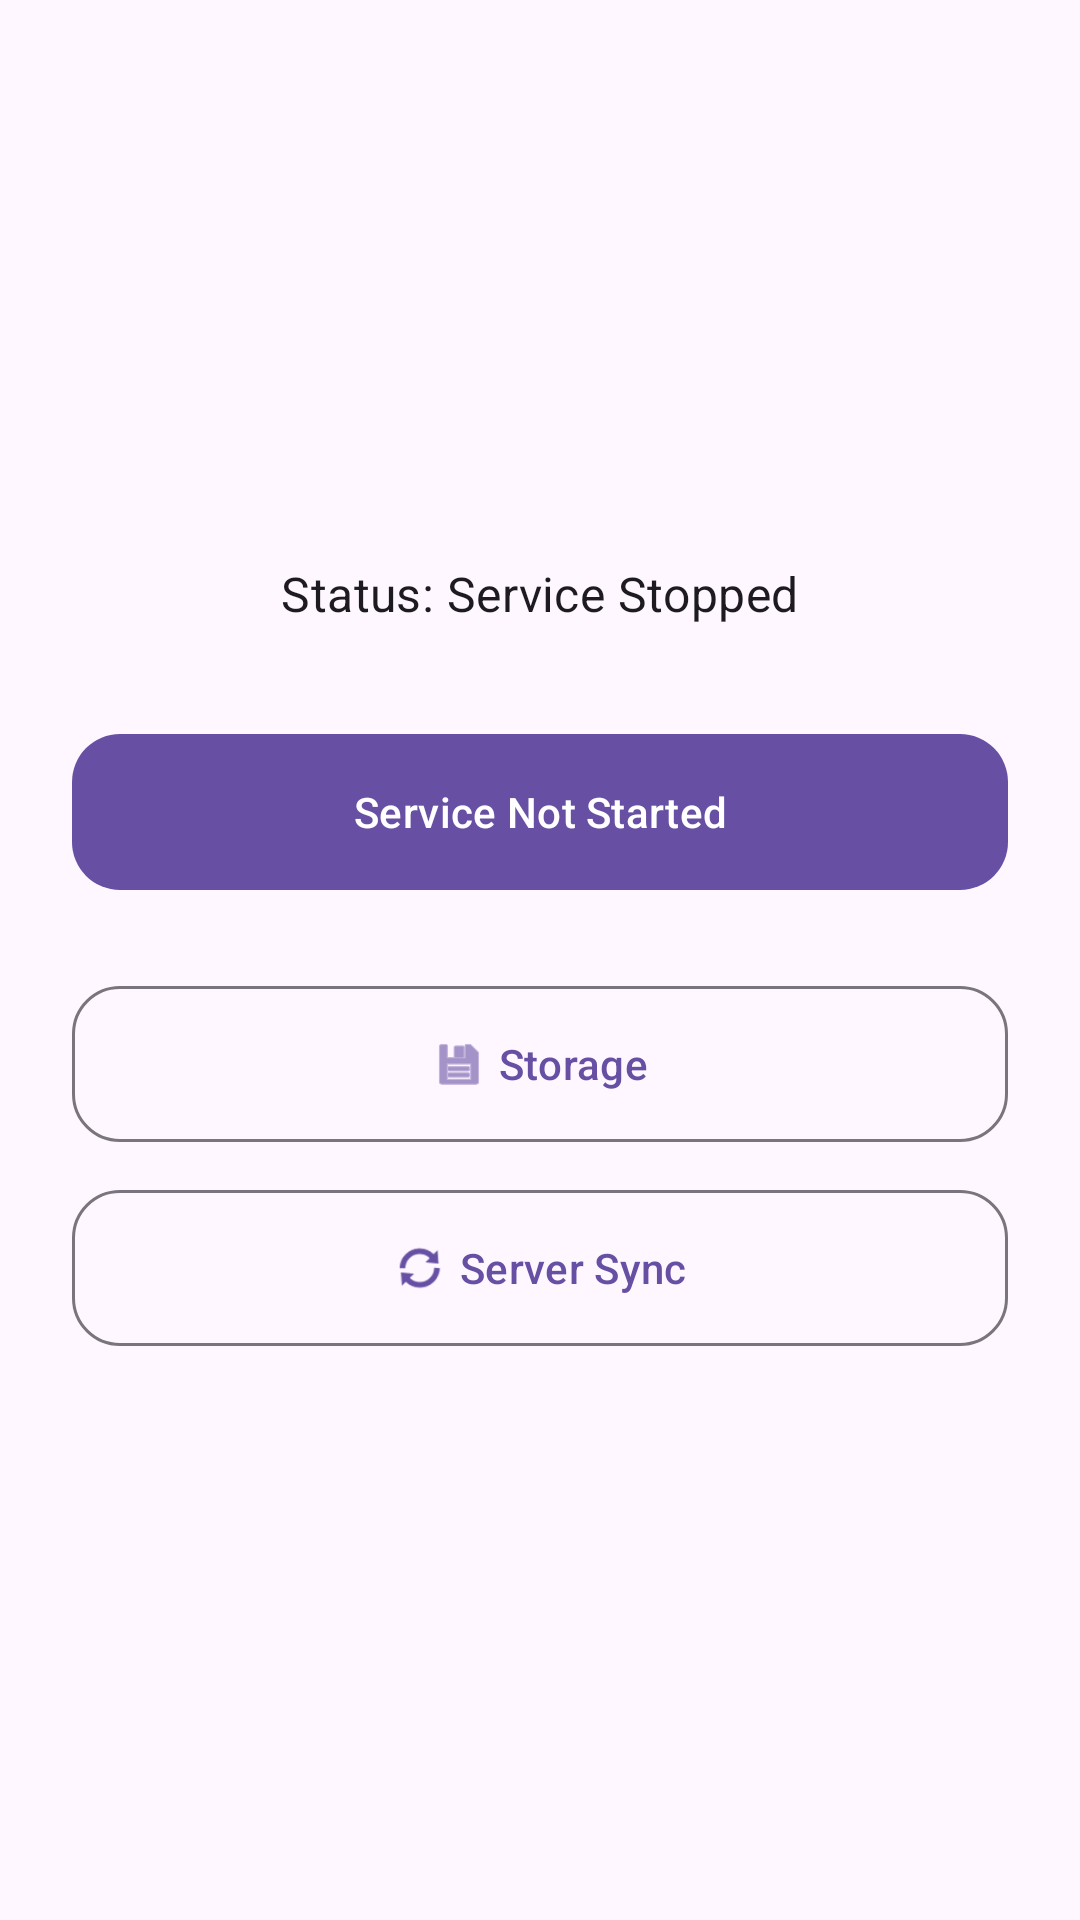

Write the Android layout XML for this screen, with the resource values it uses.
<!-- AndroidManifest.xml: application theme Theme.ServiceTerminus -->
<!-- res/layout/activity_main.xml -->
<?xml version="1.0" encoding="utf-8"?>
<LinearLayout xmlns:android="http://schemas.android.com/apk/res/android"
    xmlns:app="http://schemas.android.com/apk/res-auto"
    xmlns:tools="http://schemas.android.com/tools"
    android:layout_width="match_parent"
    android:layout_height="match_parent"
    android:gravity="center"
    android:orientation="vertical"
    android:padding="24dp"
    tools:context=".ui.MainActivity">

    
    <TextView
        android:id="@+id/statusTextView"
        android:layout_width="wrap_content"
        android:layout_height="wrap_content"
        android:layout_marginBottom="32dp"
        android:text="Status: Service Stopped"
        android:textAppearance="@style/TextAppearance.MaterialComponents.Subtitle1" />

    
    <com.google.android.material.button.MaterialButton
        android:id="@+id/toggleServiceButton"
        android:layout_width="match_parent"
        android:layout_height="60dp"
        android:text="Service Not Started"
        app:cornerRadius="16dp"
        app:icon="@drawable/ic_notification_mic"
        app:iconGravity="textStart" />

    
    <View
        android:layout_width="0dp"
        android:layout_height="24dp" />

    
    <com.google.android.material.button.MaterialButton
        android:id="@+id/storageButton"
        style="?attr/materialButtonOutlinedStyle"
        android:layout_width="match_parent"
        android:layout_height="60dp"
        android:text="Storage"
        app:cornerRadius="16dp"
        app:icon="@android:drawable/ic_menu_save"
        app:iconGravity="textStart" />

    
    <com.google.android.material.button.MaterialButton
        android:id="@+id/syncButton"
        style="?attr/materialButtonOutlinedStyle"
        android:layout_width="match_parent"
        android:layout_height="60dp"
        android:layout_marginTop="8dp"
        android:text="Server Sync"
        app:cornerRadius="16dp"
        app:icon="@android:drawable/ic_popup_sync"
        app:iconGravity="textStart" />

</LinearLayout>
<!-- resources referenced by this layout -->
<resources>
  <style name="Theme.ServiceTerminus" parent="Base.Theme.ServiceTerminus" />
  <style name="Base.Theme.ServiceTerminus" parent="Theme.Material3.DayNight.NoActionBar">
          
          
      </style>
</resources>
